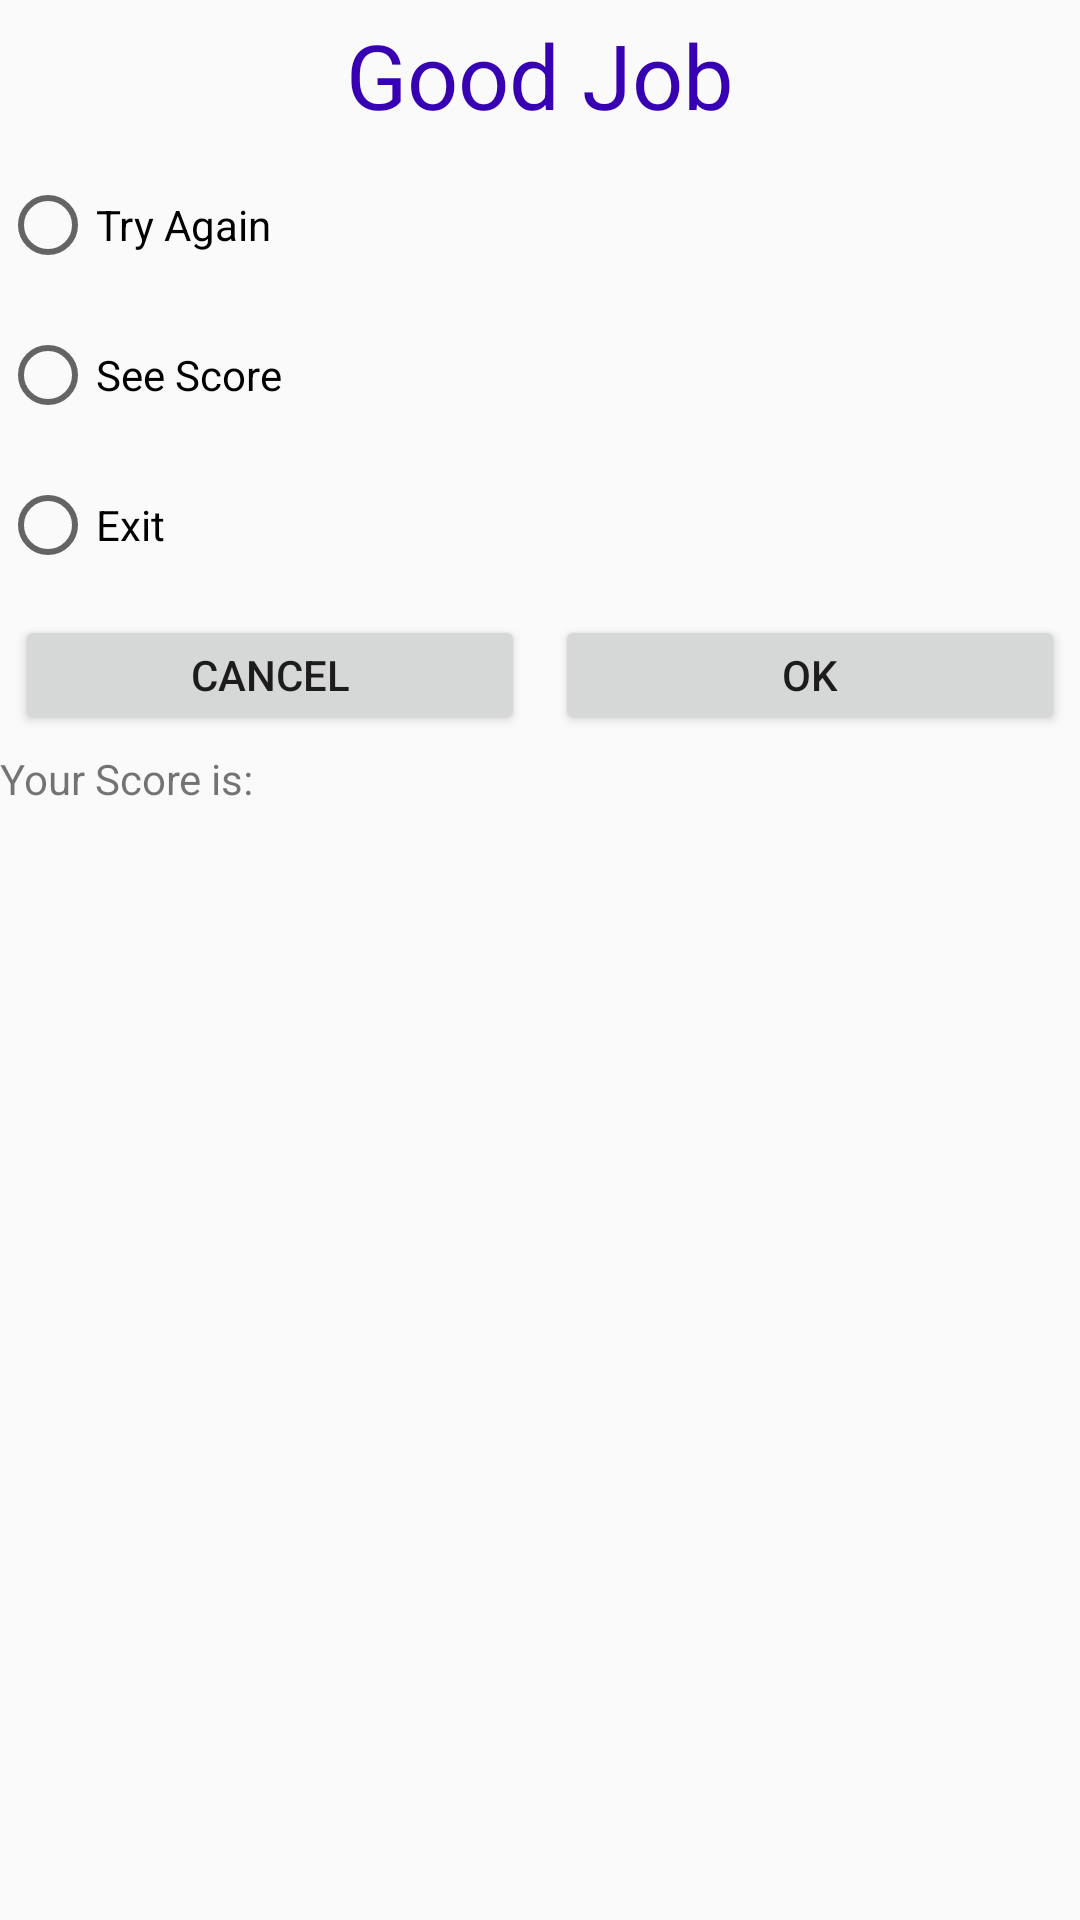

This screen was rendered from an Android layout file. Write that file and the resources it references.
<!-- AndroidManifest.xml: application theme AppTheme -->
<!-- res/layout/activity_custom_dialog_score.xml -->
<?xml version="1.0" encoding="utf-8"?>
<LinearLayout xmlns:android="http://schemas.android.com/apk/res/android"
    android:orientation="vertical"
    android:layout_width="300dp"
    android:layout_height="250dp">


    <TextView
        android:layout_width="match_parent"
        android:layout_height="50dp"
        android:gravity="center"
        android:text="Good Job"
        android:textSize="30dp"
        android:textColor="@color/colorPrimaryDark"/>

    <RadioGroup
        android:id="@+id/activity_custom_score_radiogroup"
        android:layout_width="match_parent"
        android:layout_height="150dp"
        >

        <RadioButton
            android:id="@+id/activity_custom_score_tryagain"
            android:layout_width="match_parent"
            android:layout_height="50dp"
            android:text="Try Again"/>
        <RadioButton
            android:id="@+id/activity_custom_score_seescore"
            android:layout_width="match_parent"
            android:layout_height="50dp"
            android:text="See Score"/>
        <RadioButton
            android:id="@+id/activity_custom_score_exit"
            android:layout_width="match_parent"
            android:layout_height="50dp"
            android:text="Exit"/>

    </RadioGroup>
    <LinearLayout
        android:layout_width="fill_parent"
        android:layout_height="50dp"
        android:orientation="horizontal">
        <Button
            android:layout_width="wrap_content"
            android:layout_height="wrap_content"
            android:layout_margin="5dp"
            android:layout_weight="1"
            android:text="cancel" />
        <Button
            android:id="@+id/activity_custom_score_ok"
            android:layout_width="wrap_content"
            android:layout_height="wrap_content"
            android:layout_margin="5dp"
            android:layout_weight="1"
            android:text="Ok"/>
    </LinearLayout>
    <TextView
        android:id="@+id/activity_custom_score_tv2"
        android:layout_width="match_parent"
        android:layout_height="wrap_content"
        android:text="Your Score is:"
        />
</LinearLayout>
<!-- resources referenced by this layout -->
<resources>
  <style name="AppTheme" parent="Theme.AppCompat.Light.DarkActionBar">
          
          <item name="colorPrimary">@color/colorPrimary</item>
          <item name="colorPrimaryDark">@color/colorPrimaryDark</item>
          <item name="colorAccent">@color/colorAccent</item>
      </style>
  <!-- not gathered from this repository: default colours our renderer supplied (Android Studio template values) -->
  <color name="colorPrimary">#FF6200EE</color>
  <color name="colorPrimaryDark">#FF3700B3</color>
  <color name="colorAccent">#FF03DAC5</color>
</resources>
